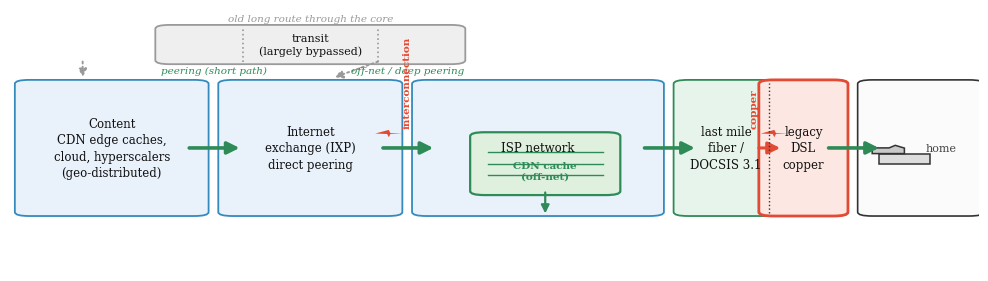

Python code for this plot: (Note: this script raises an exception after producing the figure.)
import matplotlib
matplotlib.use("Agg")
import matplotlib.pyplot as plt
from matplotlib.patches import FancyBboxPatch, Polygon, Rectangle, FancyArrowPatch, PathPatch
from matplotlib.lines import Line2D

plt.rcParams.update({
    "font.family": "serif",
    "font.size": 10,
    "savefig.dpi": 300,
    "savefig.bbox": "tight",
})

FIG = "/home/jovyan/work/project/paper/figures/internet_pathway_2023_v2.png"

RED = "#E24A33"
BLUE = "#348ABD"
GREEN = "#2E8B57"
GREY = "#9A9A9A"
DGREY = "#444444"
LIGHT = "#F6F6F6"
EDGE = "#333333"

def box(ax, x, y, w, h, text, fc=LIGHT, ec=EDGE, fs=8.5, lw=1.3, tc="#111111"):
    p = FancyBboxPatch((x, y), w, h, boxstyle="round,pad=0.01,rounding_size=0.015",
                       fc=fc, ec=ec, lw=lw, mutation_aspect=1)
    ax.add_patch(p)
    if text:
        ax.text(x + w / 2, y + h / 2, text, ha="center", va="center", fontsize=fs,
                color=tc, linespacing=1.35)
    return p

def home(ax, x, y, h):
    w = 0.11
    box(ax, x, y, w, h, "", fc="#FBFBFB", ec=EDGE, lw=1.2)
    s = 0.035
    hx, hy = x + 0.012, y + h / 2 - 0.06
    ax.add_patch(Rectangle((hx, hy), 1.5 * s, 1.1 * s, fc="#DDDDDD", ec=EDGE, lw=1.1))
    ax.add_patch(Polygon([(hx - 0.2 * s, hy + 1.1 * s), (hx + 0.75 * s, hy + 1.1 * s),
                          (hx + 0.75 * s, hy + 1.7 * s), (hx + 0.48 * s, hy + 2.0 * s),
                          (hx + 0.30 * s, hy + 1.72 * s), (hx - 0.2 * s, hy + 1.72 * s)],
                         closed=True, fc="#C9C9C9", ec=EDGE, lw=1.1))
    ax.text(hx + 0.95 * s + 0.015, y + h / 2, "home", ha="left", va="center",
            fontsize=8, color=DGREY)

def arrow(ax, x1, y1, x2, y2, color=EDGE, lw=2.2, ls="-", style="-|>", ms=18):
    a = FancyArrowPatch((x1, y1), (x2, y2), arrowstyle=style, mutation_scale=ms,
                        color=color, lw=lw, linestyle=ls, shrinkA=0, shrinkB=0)
    ax.add_patch(a)

def cache(ax, x, y, w, h, label):
    box(ax, x, y, w, h, "", fc="#DFF0DF", ec=GREEN, lw=1.6)
    for i in range(3):
        ax.add_line(Line2D([x + 0.06 * w, x + 0.94 * w], [y + h * (0.30 + 0.20 * i)] * 2,
                           color=GREEN, lw=1.0))
    ax.text(x + w / 2, y + h - 0.10, label, ha="center", va="top", fontsize=7.5,
            color=GREEN, fontweight="bold")

def star(ax, x, y, r=0.02):
    # simple 4-spike burst as congestion marker
    ax.add_patch(PathPatch(__import__("matplotlib").path.Path(
        [(x, y + r), (x + 0.12 * r, y + 0.12 * r), (x + r, y),
         (x + 0.12 * r, y - 0.12 * r), (x, y - r),
         (x - 0.12 * r, y - 0.12 * r), (x - r, y),
         (x - 0.12 * r, y + 0.12 * r)],
        closed=True), fc=RED, ec="none"))

def main():
    fig, ax = plt.subplots(figsize=(12.5, 3.4))
    ax.set_xlim(0, 1); ax.set_ylim(0, 1); ax.axis("off")

    y0, h = 0.22, 0.50
    xc0, xc1 = 0.015, 0.195   # content
    xi0, xi1 = 0.225, 0.395   # IXP
    xs0, xs1 = 0.425, 0.665   # ISP
    xl0, xl1 = 0.695, 0.855   # initial segment
    xh0, xh1 = 0.885, 0.995   # home
    ym = y0 + h / 2

    # --- content / edge layer (pulled close, blue) ---
    box(ax, xc0, y0, xc1 - xc0, h, "Content\nCDN edge caches,\ncloud, hyperscalers\n(geo-distributed)",
        fc="#E9F2FA", ec=BLUE)

    # --- IXP / peering ---
    box(ax, xi0, y0, xi1 - xi0, h, "Internet\nexchange (IXP)\ndirect peering", fc="#E9F2FA", ec=BLUE)

    # --- transit detour (greyed out, above the path) ---
    tx0, tx1, ty0, ty1 = 0.16, 0.46, 0.80, 0.93
    box(ax, tx0, ty0, tx1 - tx0, ty1 - ty0, "transit\n(largely bypassed)", fc="#EFEFEF", ec=GREY, fs=8)
    arrow(ax, xc0 + 0.06, ty0, xc0 + 0.06, y0 + h + 0.02, color=GREY, lw=1.4, ls=":", ms=12)
    ax.add_line(Line2D([tx0 + 0.08, tx0 + 0.08], [ty0, ty1], color=GREY, lw=1.2, ls=":"))
    ax.add_line(Line2D([tx1 - 0.08, tx1 - 0.08], [ty0, ty1], color=GREY, lw=1.2, ls=":"))
    arrow(ax, tx1 - 0.08, ty0, xi1 - 0.06, y0 + h + 0.02, color=GREY, lw=1.4, ls=":", ms=12)
    ax.text(0.31, 0.945, "old long route through the core", ha="center", va="bottom",
            fontsize=7.5, color=GREY, style="italic")

    # --- ISP network, hosts an off-net CDN cache ---
    box(ax, xs0, y0, xs1 - xs0, h, "ISP network", fc="#E9F2FA", ec=BLUE)
    cache(ax, xs0 + 0.06, y0 + 0.08, 0.135, 0.22, "CDN cache\n(off-net)")
    # short local-serving path from the in-ISP cache straight to the user
    arrow(ax, xs0 + 0.06 + 0.0675, y0 + 0.08, xs0 + 0.06 + 0.0675, y0, color=GREEN, lw=1.6, ls="-", ms=12)

    # --- initial segment: upgraded (green) vs legacy DSL (red) ---
    fx0, fx1 = xl0, xl0 + (xl1 - xl0) * 0.55
    dx0, dx1 = fx1, xl1
    box(ax, fx0, y0, fx1 - fx0, h, "last mile\nfiber /\nDOCSIS 3.1", fc="#E7F4EB", ec=GREEN)
    box(ax, dx0, y0, dx1 - dx0, h, "legacy\nDSL\ncopper", fc="#FDE7E3", ec=RED, lw=2.0)
    # boundary between the two sub-boxes
    ax.add_line(Line2D([fx1, fx1], [y0, y0 + h], color=EDGE, lw=1.0, ls=":"))

    # --- home ---
    home(ax, xh0, y0, h)

    # --- fast lanes: short direct peering path, content -> IXP -> ISP -> user ---
    arrow(ax, xc1 - 0.010, ym, xi0 + 0.012, ym, color=GREEN, lw=2.6)
    arrow(ax, xi1 - 0.010, ym, xs0 + 0.012, ym, color=GREEN, lw=2.6)
    arrow(ax, xs1 - 0.010, ym, fx0 + 0.012, ym, color=GREEN, lw=2.6)
    arrow(ax, fx1 - 0.010, ym, dx0 + 0.012, ym, color=RED, lw=2.2)
    arrow(ax, xl1 - 0.010, ym, xh0 + 0.012, ym, color=GREEN, lw=2.6)

    # small labels on the fast lane
    ax.text((xc1 + xi0) / 2, y0 + h + 0.035, "peering (short path)", ha="center",
            fontsize=7.5, color=GREEN, style="italic")
    ax.text((xi1 + xs0) / 2, y0 + h + 0.035, "off-net / deep peering", ha="center",
            fontsize=7.5, color=GREEN, style="italic")

    # --- congestion markers now live at interconnection + legacy copper ---
    star(ax, xi1 - 0.004, ym + 0.055, r=0.014)
    star(ax, fx1 + 0.006, ym + 0.055, r=0.014)
    ax.text(xi1 + 0.015, ym + 0.075, "interconnection", ha="center", fontsize=7.5,
            color=RED, fontweight="bold", rotation=90, va="bottom")
    ax.text(fx1 - 0.015, ym + 0.075, "copper", ha="center", fontsize=7.5,
            color=RED, fontweight="bold", rotation=90, va="bottom")

    plt.savefig(FIG)
    print("saved", FIG)

if __name__ == "__main__":
    main()
